Image classification data set "data" (Marshall-mk/EggPlantDisease on GitHub). Class labels (7): healthy leaf, insect pest disease, leaf spot disease, mosaic virus disease, small leaf disease, white mold disease, wilt disease.

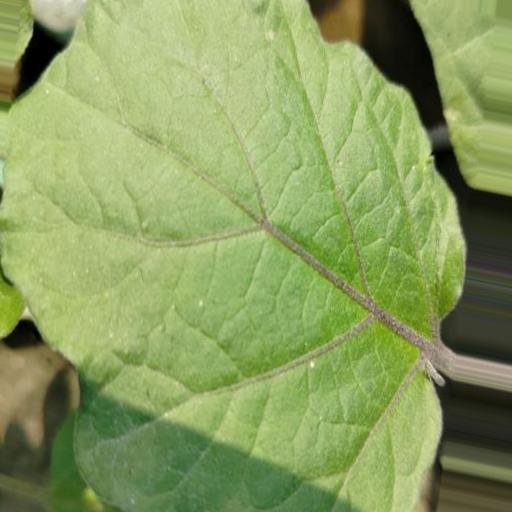
Label: healthy leaf

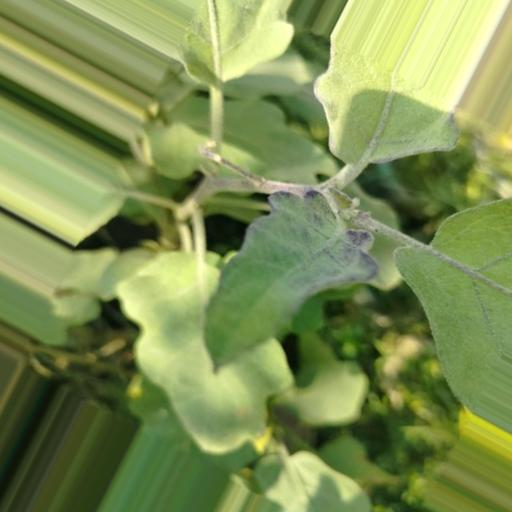
Label: small leaf disease

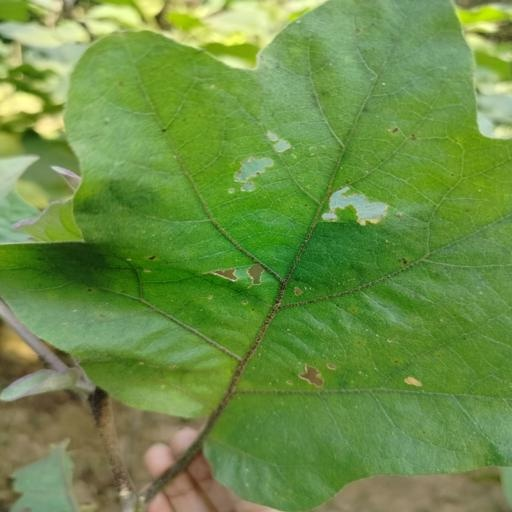
Label: insect pest disease

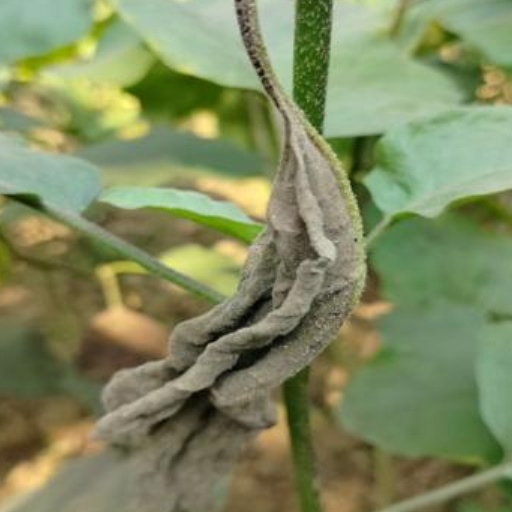
Label: wilt disease

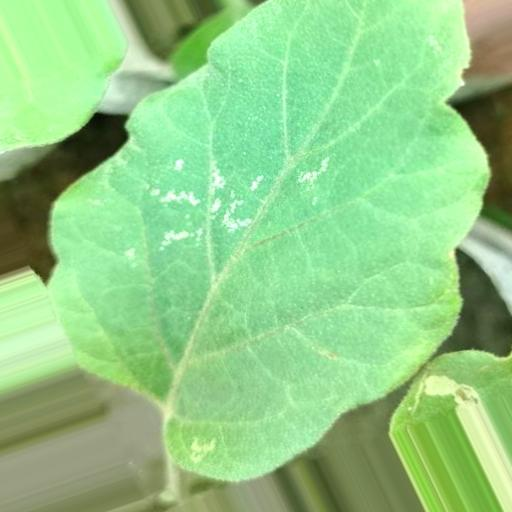
Label: white mold disease

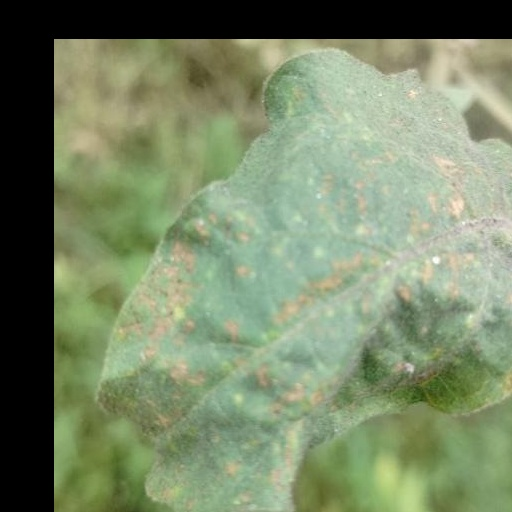
Label: mosaic virus disease
